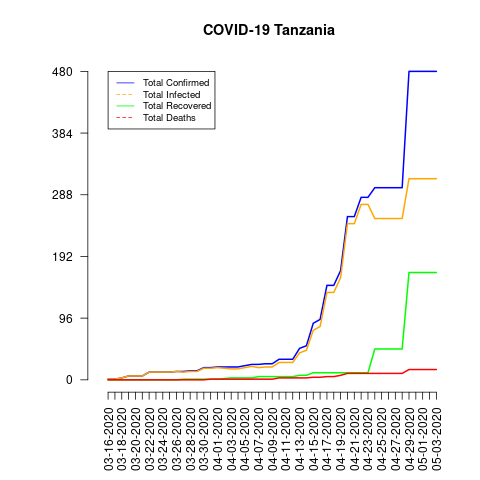

Data behind this chart, as committed beside it:
date, total_confirmed, total_deaths, total_recovered, total_infected, mortality_rate, recovery_rate, daily_growth_rate
03-16-2020, 1, 0, 0, 1, 0.0, 0.0, 1
03-17-2020, 1, 0, 0, 1, 0.0, 0.0, 1.0
03-18-2020, 3, 0, 0, 3, 0.0, 0.0, 3.0
03-19-2020, 6, 0, 0, 6, 0.0, 0.0, 2.0
03-20-2020, 6, 0, 0, 6, 0.0, 0.0, 1.0
03-21-2020, 6, 0, 0, 6, 0.0, 0.0, 1.0
03-22-2020, 12, 0, 0, 12, 0.0, 0.0, 2.0
03-23-2020, 12, 0, 0, 12, 0.0, 0.0, 1.0
03-24-2020, 12, 0, 0, 12, 0.0, 0.0, 1.0
03-25-2020, 12, 0, 0, 12, 0.0, 0.0, 1.0
03-26-2020, 13, 0, 0, 13, 0.0, 0.0, 1.083
03-27-2020, 13, 0, 1, 12, 0.0, 7.69, 1.0
03-28-2020, 14, 0, 1, 13, 0.0, 7.14, 1.077
03-29-2020, 14, 0, 1, 13, 0.0, 7.14, 1.0
03-30-2020, 19, 0, 1, 18, 0.0, 5.26, 1.357
03-31-2020, 19, 1, 1, 18, 5.26, 5.26, 1.0
04-01-2020, 20, 1, 1, 19, 5.0, 5.0, 1.053
04-02-2020, 20, 1, 2, 18, 5.0, 10.0, 1.0
04-03-2020, 20, 1, 3, 17, 5.0, 15.0, 1.0
04-04-2020, 20, 1, 3, 17, 5.0, 15.0, 1.0
04-05-2020, 22, 1, 3, 19, 4.55, 13.64, 1.1
04-06-2020, 24, 1, 3, 21, 4.17, 12.5, 1.091
04-07-2020, 24, 1, 5, 19, 4.17, 20.83, 1.0
04-08-2020, 25, 1, 5, 20, 4.0, 20.0, 1.042
04-09-2020, 25, 1, 5, 20, 4.0, 20.0, 1.0
04-10-2020, 32, 3, 5, 27, 9.38, 15.63, 1.28
04-11-2020, 32, 3, 5, 27, 9.38, 15.63, 1.0
04-12-2020, 32, 3, 5, 27, 9.38, 15.63, 1.0
04-13-2020, 49, 3, 7, 42, 6.12, 14.29, 1.531
04-14-2020, 53, 3, 7, 46, 5.66, 13.21, 1.082
04-15-2020, 88, 4, 11, 77, 4.55, 12.5, 1.66
04-16-2020, 94, 4, 11, 83, 4.26, 11.7, 1.068
04-17-2020, 147, 5, 11, 136, 3.4, 7.48, 1.564
04-18-2020, 147, 5, 11, 136, 3.4, 7.48, 1.0
04-19-2020, 170, 7, 11, 159, 4.12, 6.47, 1.156
04-20-2020, 254, 10, 11, 243, 3.94, 4.33, 1.494
04-21-2020, 254, 10, 11, 243, 3.94, 4.33, 1.0
04-22-2020, 284, 10, 11, 273, 3.52, 3.87, 1.118
04-23-2020, 284, 10, 11, 273, 3.52, 3.87, 1.0
04-24-2020, 299, 10, 48, 251, 3.34, 16.05, 1.053
04-25-2020, 299, 10, 48, 251, 3.34, 16.05, 1.0
04-26-2020, 299, 10, 48, 251, 3.34, 16.05, 1.0
04-27-2020, 299, 10, 48, 251, 3.34, 16.05, 1.0
04-28-2020, 299, 10, 48, 251, 3.34, 16.05, 1.0
04-29-2020, 480, 16, 167, 313, 3.33, 34.79, 1.605
04-30-2020, 480, 16, 167, 313, 3.33, 34.79, 1.0
05-01-2020, 480, 16, 167, 313, 3.33, 34.79, 1.0
05-02-2020, 480, 16, 167, 313, 3.33, 34.79, 1.0
05-03-2020, 480, 16, 167, 313, 3.33, 34.79, 1.0
